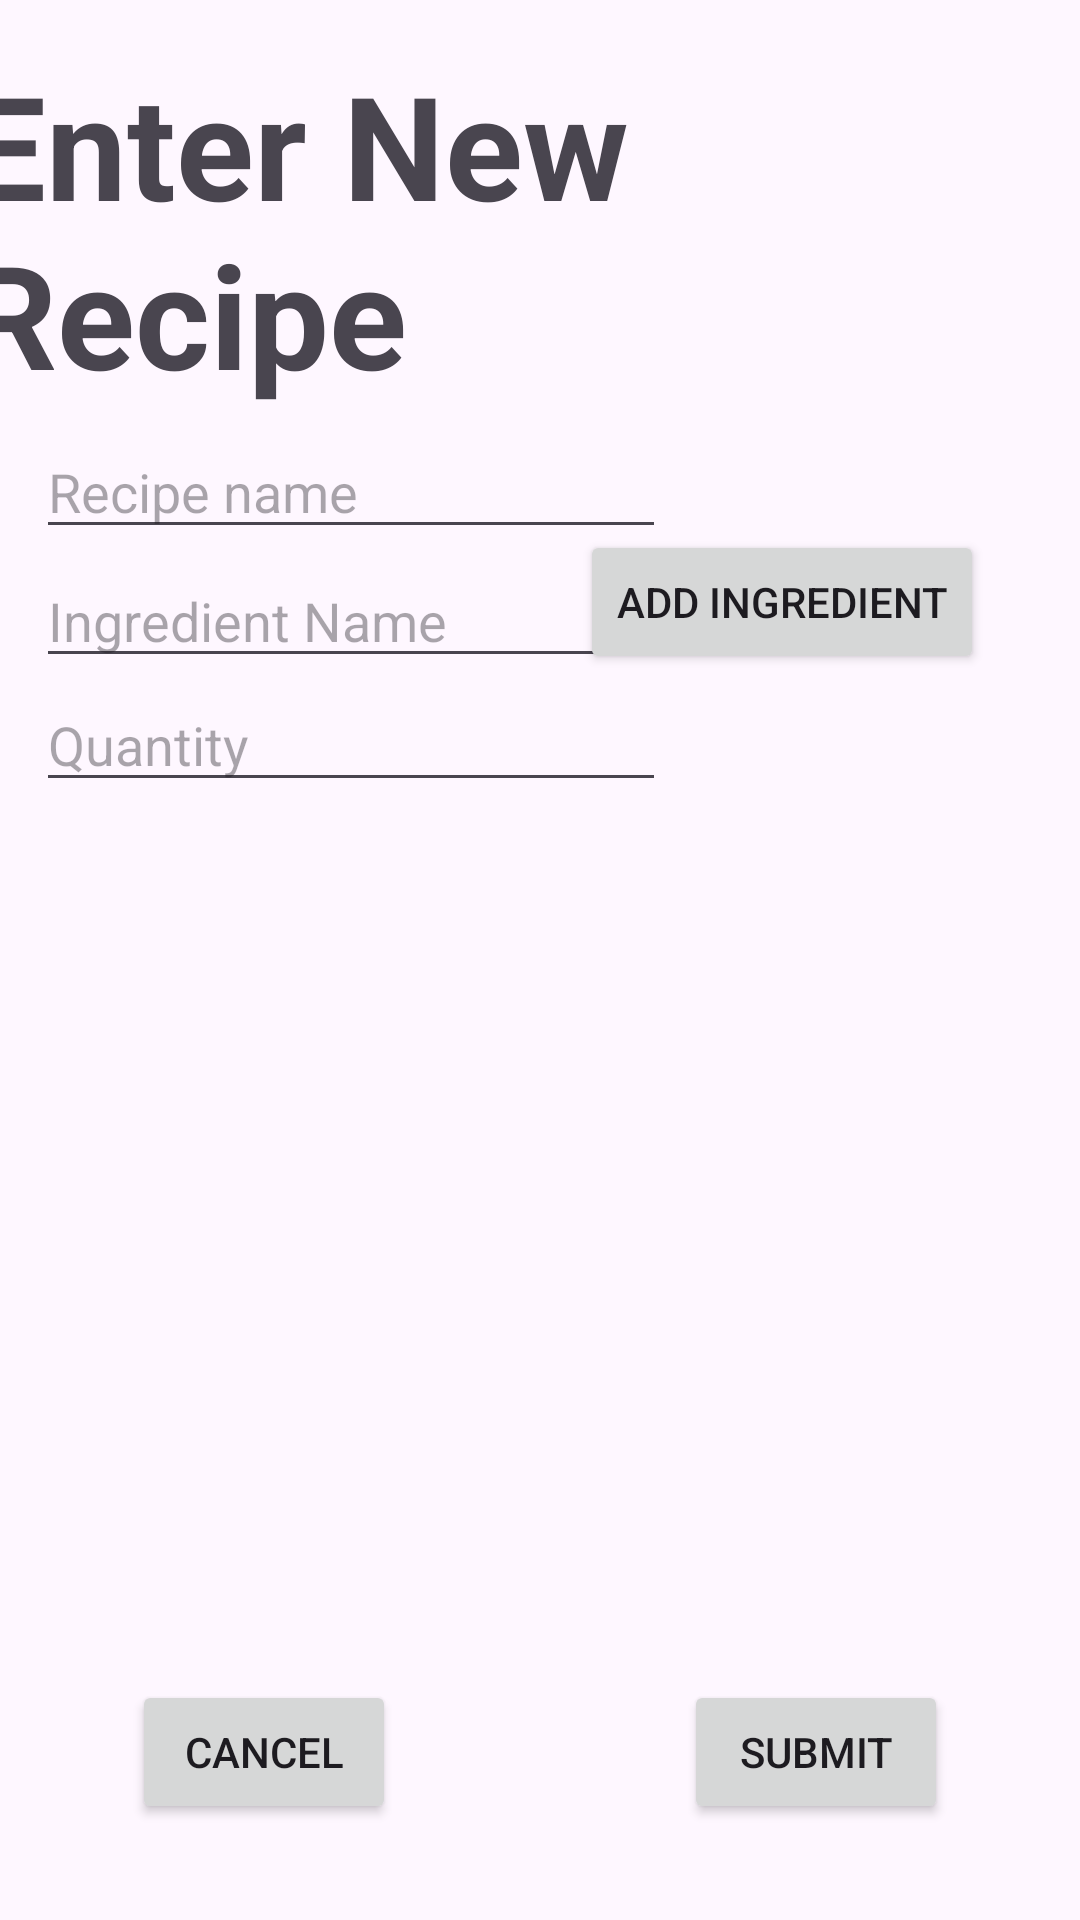

Reconstruct the res/layout file that produces this screen, plus the resources it refers to.
<!-- AndroidManifest.xml: application theme Theme.CS2340A_Team1 -->
<!-- res/layout/activity_new_recipe.xml -->
<?xml version="1.0" encoding="utf-8"?>
<androidx.constraintlayout.widget.ConstraintLayout xmlns:android="http://schemas.android.com/apk/res/android"
    xmlns:app="http://schemas.android.com/apk/res-auto"
    xmlns:tools="http://schemas.android.com/tools"
    android:layout_width="match_parent"
    android:layout_height="match_parent"
    tools:context=".views.NewRecipeActivity">

    <TextView
        android:id="@+id/textView8"
        android:layout_width="wrap_content"
        android:layout_height="wrap_content"
        android:layout_marginTop="16dp"
        android:layout_marginEnd="12dp"
        android:text="Enter New Recipe"
        android:textSize="48sp"
        android:textStyle="bold"
        app:layout_constraintEnd_toEndOf="parent"
        app:layout_constraintTop_toTopOf="parent" />

    <TextView
        android:id="@+id/recipeInfo"
        android:layout_width="366dp"
        android:layout_height="413dp"
        android:layout_marginStart="16dp"
        android:layout_marginTop="4dp"
        android:textSize="20sp"
        app:layout_constraintStart_toStartOf="parent"
        app:layout_constraintTop_toBottomOf="@+id/quanitityText" />

    <EditText
        android:id="@+id/ingredientName"
        android:layout_width="wrap_content"
        android:layout_height="wrap_content"
        android:layout_marginStart="12dp"
        android:layout_marginTop="48dp"
        android:ems="10"
        android:hint="Ingredient Name"
        android:inputType="text"
        app:layout_constraintStart_toStartOf="parent"
        app:layout_constraintTop_toBottomOf="@+id/textView8" />

    <Button
        android:id="@+id/cancelBtn"
        android:layout_width="wrap_content"
        android:layout_height="wrap_content"
        android:layout_marginStart="44dp"
        android:layout_marginBottom="32dp"
        android:text="Cancel"
        app:layout_constraintBottom_toBottomOf="parent"
        app:layout_constraintStart_toStartOf="parent" />

    <Button
        android:id="@+id/returnBtn"
        android:layout_width="wrap_content"
        android:layout_height="wrap_content"
        android:layout_marginEnd="44dp"
        android:layout_marginBottom="32dp"
        android:text="Submit"
        app:layout_constraintBottom_toBottomOf="parent"
        app:layout_constraintEnd_toEndOf="parent" />

    <Button
        android:id="@+id/addIngredientBtn"
        android:layout_width="wrap_content"
        android:layout_height="wrap_content"
        android:layout_marginTop="40dp"
        android:layout_marginEnd="32dp"
        android:text="Add Ingredient"
        app:layout_constraintEnd_toEndOf="parent"
        app:layout_constraintTop_toBottomOf="@+id/textView8" />

    <TextView
        android:id="@+id/errorText"
        android:layout_width="match_parent"
        android:layout_height="wrap_content"
        android:layout_marginStart="4dp"
        android:layout_marginBottom="12dp"
        android:textColor="#F44336"
        app:layout_constraintBottom_toBottomOf="parent"
        app:layout_constraintStart_toStartOf="parent" />

    <EditText
        android:id="@+id/quanitityText"
        android:layout_width="wrap_content"
        android:layout_height="wrap_content"
        android:layout_marginStart="12dp"
        android:ems="10"
        android:hint="Quantity"
        android:inputType="number"
        app:layout_constraintStart_toStartOf="parent"
        app:layout_constraintTop_toBottomOf="@+id/ingredientName" />

    <EditText
        android:id="@+id/recipeName"
        android:layout_width="wrap_content"
        android:layout_height="wrap_content"
        android:layout_marginStart="12dp"
        android:layout_marginTop="5dp"
        android:ems="10"
        android:hint="Recipe name"
        android:inputType="text"
        app:layout_constraintStart_toStartOf="parent"
        app:layout_constraintTop_toBottomOf="@+id/textView8" />

</androidx.constraintlayout.widget.ConstraintLayout>
<!-- resources referenced by this layout -->
<resources>
  <style name="Theme.CS2340A_Team1" parent="Base.Theme.CS2340A_Team1" />
  <style name="Base.Theme.CS2340A_Team1" parent="Theme.Material3.DayNight.NoActionBar">
          
          
      </style>
</resources>
